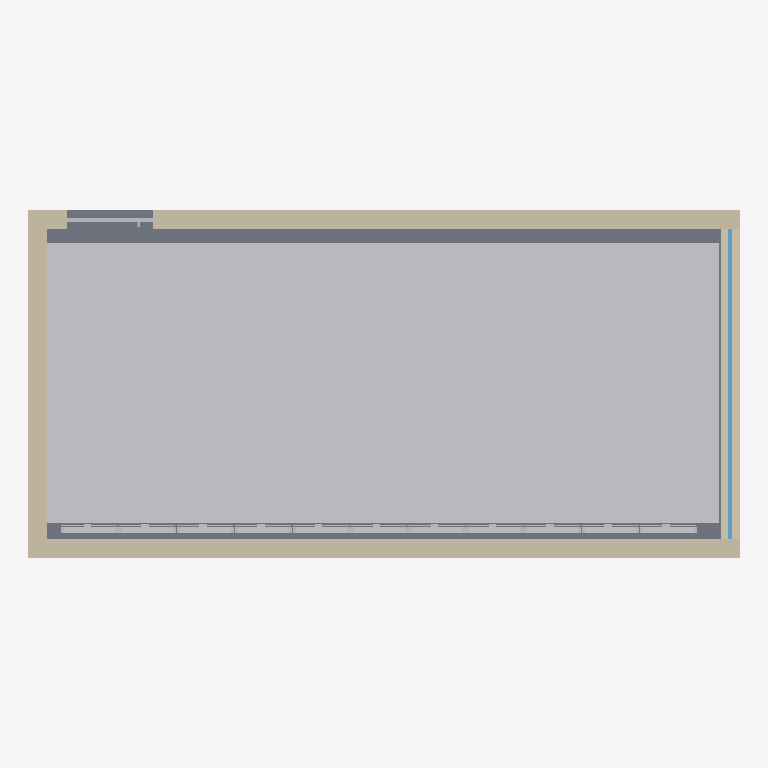
Plan cut of the same IFC building model at storey 'Room level' (level 0.00 m, cut at 1.40 m), seen from above with north up, elements coloured by IFC class: 154 other elements (light grey), 4 walls (beige), 1 slab (grey), 1 window (light blue). Cut surfaces are drawn darker.
Extent 7.6 m × 3.7 m × 3.0 m (x, y, z). Storeys (1): Room level at 0.00 m. Elements (216): 210 IfcBuildingElementProxy, 4 IfcWall, 1 IfcSlab, 1 IfcWindow.

HEADER;
FILE_DESCRIPTION(('ViewDefinition [CoordinationView]'),'2;1');
FILE_NAME('room.ifc','2026-10-29T00:00:00',('Oleg - manual measurements'),('AI Inspector test'),'IfcOpenShell 0.8.3.post2','AI Inspector manual reference generator','');
FILE_SCHEMA(('IFC4'));
ENDSEC;
DATA;
#9=IFCPROJECT('2HGVjEj6j7Lh_dva6yVvh$',$,'Manually measured test room',$,$,$,$,(#3),#8);
#13=IFCSITE('3HpahaBvH3Cexp2mzIKXOi',$,'Local test site',$,$,#12,$,$,.ELEMENT.,$,$,$,$,$);
#17=IFCBUILDING('02uljj1a902AsUHWnXgouH',$,'Test building',$,$,#16,$,$,.ELEMENT.,$,$,$);
#21=IFCBUILDINGSTOREY('36F_hZqlD2efror3ZPhoRf',$,'Room level',$,$,#20,$,$,.ELEMENT.,0.0);
#173=IFCSLAB('1AxJITo5DCzvqzcvFbFt$Z',$,'Floor-001-assumed-thickness',$,$,#176,#185,$,.FLOOR.);
#30=IFCWALL('3dOIgCC$jFZQ4IoXHha5yl',$,'Wall-01-7.219m',$,$,#33,#42,$,.STANDARD.);
#48=IFCWALL('27lUZ3bEnEAgC2CJo887CV',$,'Wall-02-door-7.219m',$,$,#51,#60,$,.STANDARD.);
#66=IFCWALL('2R37STlY1BhuD0Nva7wLvA',$,'Wall-03-no-window-3.331m',$,$,#69,#78,$,.STANDARD.);
#84=IFCWALL('0wdR86aW10jh252JgaJNZm',$,'Wall-04-window-3.331m',$,$,#87,#96,$,.STANDARD.);
#2069=IFCBUILDINGELEMENTPROXY('1qnZpgtyDSd88sMHoriM1X',$,'Floor plank','Timber floor plank laid flat at finished floor level as part of a continuous floor covering. Offcuts, workbench tops, tools and stacked sheets are NOT installed flooring.',$,$,#2085,$,$);
#2087=IFCBUILDINGELEMENTPROXY('3dm0E$gh9QYQ1Op0LEVuPJ',$,'Floor plank.001','Timber floor plank laid flat at finished floor level as part of a continuous floor covering. Offcuts, workbench tops, tools and stacked sheets are NOT installed flooring.',$,$,#2103,$,$);
#2121=IFCBUILDINGELEMENTPROXY('1wwpugrCHHiBDH00F$8TyH',$,'Floor plank.003','Timber floor plank laid flat at finished floor level as part of a continuous floor covering. Offcuts, workbench tops, tools and stacked sheets are NOT installed flooring.',$,$,#2137,$,$);
#2104=IFCBUILDINGELEMENTPROXY('1HIjS9zn9S_fGwPwBStdfE',$,'Floor plank.002','Timber floor plank laid flat at finished floor level as part of a continuous floor covering. Offcuts, workbench tops, tools and stacked sheets are NOT installed flooring.',$,$,#2120,$,$);
#2138=IFCBUILDINGELEMENTPROXY('1taXmAT1fIU84U1zjnoxbh',$,'Floor plank.004','Timber floor plank laid flat at finished floor level as part of a continuous floor covering. Offcuts, workbench tops, tools and stacked sheets are NOT installed flooring.',$,$,#2154,$,$);
#2155=IFCBUILDINGELEMENTPROXY('3ieTZCU8HQd8PLpF0wm4JQ',$,'Floor plank.005','Timber floor plank laid flat at finished floor level as part of a continuous floor covering. Offcuts, workbench tops, tools and stacked sheets are NOT installed flooring.',$,$,#2171,$,$);
#2189=IFCBUILDINGELEMENTPROXY('2RNGLR3o5J883HCF5FDDT6',$,'Floor plank.007','Timber floor plank laid flat at finished floor level as part of a continuous floor covering. Offcuts, workbench tops, tools and stacked sheets are NOT installed flooring.',$,$,#2205,$,$);
#2172=IFCBUILDINGELEMENTPROXY('0EVPhrFBfLH88mTnmbWAIi',$,'Floor plank.006','Timber floor plank laid flat at finished floor level as part of a continuous floor covering. Offcuts, workbench tops, tools and stacked sheets are NOT installed flooring.',$,$,#2188,$,$);
#2206=IFCBUILDINGELEMENTPROXY('33YdZ0tuTNLuhz3ngDL33r',$,'Floor plank.008','Timber floor plank laid flat at finished floor level as part of a continuous floor covering. Offcuts, workbench tops, tools and stacked sheets are NOT installed flooring.',$,$,#2222,$,$);
#2223=IFCBUILDINGELEMENTPROXY('1DDrqyK$5N$euS8EyxAV2F',$,'Floor plank.009','Timber floor plank laid flat at finished floor level as part of a continuous floor covering. Offcuts, workbench tops, tools and stacked sheets are NOT installed flooring.',$,$,#2239,$,$);
#2240=IFCBUILDINGELEMENTPROXY('0lMjYTcfnS8wWWbc9Z_WnV',$,'Floor plank.010','Timber floor plank laid flat at finished floor level as part of a continuous floor covering. Offcuts, workbench tops, tools and stacked sheets are NOT installed flooring.',$,$,#2256,$,$);
#2274=IFCBUILDINGELEMENTPROXY('3$DrDphVfHmulVB_M00hP6',$,'Floor plank.012','Timber floor plank laid flat at finished floor level as part of a continuous floor covering. Offcuts, workbench tops, tools and stacked sheets are NOT installed flooring.',$,$,#2290,$,$);
#2257=IFCBUILDINGELEMENTPROXY('1FGlLziqXM3vlUBNM9Qqps',$,'Floor plank.011','Timber floor plank laid flat at finished floor level as part of a continuous floor covering. Offcuts, workbench tops, tools and stacked sheets are NOT installed flooring.',$,$,#2273,$,$);
#2291=IFCBUILDINGELEMENTPROXY('3mnFC6lCfQggMFdv7OzLuO',$,'Floor plank.013','Timber floor plank laid flat at finished floor level as part of a continuous floor covering. Offcuts, workbench tops, tools and stacked sheets are NOT installed flooring.',$,$,#2307,$,$);
#2308=IFCBUILDINGELEMENTPROXY('33BqADMp9J3wns0Y7f6ytO',$,'Floor plank.014','Timber floor plank laid flat at finished floor level as part of a continuous floor covering. Offcuts, workbench tops, tools and stacked sheets are NOT installed flooring.',$,$,#2324,$,$);
#2325=IFCBUILDINGELEMENTPROXY('3soIXaJbnQxBcj1XC9eEvH',$,'Floor plank.015','Timber floor plank laid flat at finished floor level as part of a continuous floor covering. Offcuts, workbench tops, tools and stacked sheets are NOT installed flooring.',$,$,#2341,$,$);
#2342=IFCBUILDINGELEMENTPROXY('1p3c5IGS1IAuzZcHvNz96O',$,'Floor plank.016','Timber floor plank laid flat at finished floor level as part of a continuous floor covering. Offcuts, workbench tops, tools and stacked sheets are NOT installed flooring.',$,$,#2358,$,$);
#2359=IFCBUILDINGELEMENTPROXY('3NFWxVZR1TiuMdp$VpHmeH',$,'Floor plank.017','Timber floor plank laid flat at finished floor level as part of a continuous floor covering. Offcuts, workbench tops, tools and stacked sheets are NOT installed flooring.',$,$,#2375,$,$);
#2376=IFCBUILDINGELEMENTPROXY('3dmSVth$9UbQbsc$Xyh31B',$,'Floor plank.018','Timber floor plank laid flat at finished floor level as part of a continuous floor covering. Offcuts, workbench tops, tools and stacked sheets are NOT installed flooring.',$,$,#2392,$,$);
#2393=IFCBUILDINGELEMENTPROXY('0Xur9Z5xDKruOY98vYB57y',$,'Floor plank.019','Timber floor plank laid flat at finished floor level as part of a continuous floor covering. Offcuts, workbench tops, tools and stacked sheets are NOT installed flooring.',$,$,#2409,$,$);
#2410=IFCBUILDINGELEMENTPROXY('3g7MqF2tnR1BA$xgQu6vhR',$,'Floor plank.020','Timber floor plank laid flat at finished floor level as part of a continuous floor covering. Offcuts, workbench tops, tools and stacked sheets are NOT installed flooring.',$,$,#2426,$,$);
#2444=IFCBUILDINGELEMENTPROXY('3JE1EngtfTXOoHbhMNn4Qa',$,'Floor plank.022','Timber floor plank laid flat at finished floor level as part of a continuous floor covering. Offcuts, workbench tops, tools and stacked sheets are NOT installed flooring.',$,$,#2460,$,$);
#2427=IFCBUILDINGELEMENTPROXY('18ALKYkTjQ7OuUuDlEVajD',$,'Floor plank.021','Timber floor plank laid flat at finished floor level as part of a continuous floor covering. Offcuts, workbench tops, tools and stacked sheets are NOT installed flooring.',$,$,#2443,$,$);
#2461=IFCBUILDINGELEMENTPROXY('3aR9$Ym5PIu8qU8$bHxvcv',$,'Floor plank.023','Timber floor plank laid flat at finished floor level as part of a continuous floor covering. Offcuts, workbench tops, tools and stacked sheets are NOT installed flooring.',$,$,#2477,$,$);
#2478=IFCBUILDINGELEMENTPROXY('0WcnIfDMfU9vP1osNrnQKk',$,'Floor plank.024','Timber floor plank laid flat at finished floor level as part of a continuous floor covering. Offcuts, workbench tops, tools and stacked sheets are NOT installed flooring.',$,$,#2494,$,$);
#2495=IFCBUILDINGELEMENTPROXY('3GE6INeHXKqPeBgmdYtuwl',$,'Floor plank.025','Timber floor plank laid flat at finished floor level as part of a continuous floor covering. Offcuts, workbench tops, tools and stacked sheets are NOT installed flooring.',$,$,#2511,$,$);
#2512=IFCBUILDINGELEMENTPROXY('0ahaeEakPTmeev$3AfzM$A',$,'Floor plank.026','Timber floor plank laid flat at finished floor level as part of a continuous floor covering. Offcuts, workbench tops, tools and stacked sheets are NOT installed flooring.',$,$,#2528,$,$);
#2546=IFCBUILDINGELEMENTPROXY('2$WbsbSDrQVvnIifu9_qsy',$,'Floor plank.028','Timber floor plank laid flat at finished floor level as part of a continuous floor covering. Offcuts, workbench tops, tools and stacked sheets are NOT installed flooring.',$,$,#2562,$,$);
#2529=IFCBUILDINGELEMENTPROXY('3xGYC6fM1SRBnpkZfI7Kg_',$,'Floor plank.027','Timber floor plank laid flat at finished floor level as part of a continuous floor covering. Offcuts, workbench tops, tools and stacked sheets are NOT installed flooring.',$,$,#2545,$,$);
#2563=IFCBUILDINGELEMENTPROXY('2NMu18O3DT88tNR_YtEkhf',$,'Floor plank.029','Timber floor plank laid flat at finished floor level as part of a continuous floor covering. Offcuts, workbench tops, tools and stacked sheets are NOT installed flooring.',$,$,#2579,$,$);
#2580=IFCBUILDINGELEMENTPROXY('3xMtKF4inVKBafK0X5ninp',$,'Floor plank.030','Timber floor plank laid flat at finished floor level as part of a continuous floor covering. Offcuts, workbench tops, tools and stacked sheets are NOT installed flooring.',$,$,#2596,$,$);
#2597=IFCBUILDINGELEMENTPROXY('3qqVE7pPHIUw0bhuqG7Iy1',$,'Floor plank.031','Timber floor plank laid flat at finished floor level as part of a continuous floor covering. Offcuts, workbench tops, tools and stacked sheets are NOT installed flooring.',$,$,#2613,$,$);
#2631=IFCBUILDINGELEMENTPROXY('2LQPxyTLTHsvjlwu962MBU',$,'Floor plank.033','Timber floor plank laid flat at finished floor level as part of a continuous floor covering. Offcuts, workbench tops, tools and stacked sheets are NOT installed flooring.',$,$,#2647,$,$);
#2614=IFCBUILDINGELEMENTPROXY('0mcLBIsg9RGALX1D6F_bIm',$,'Floor plank.032','Timber floor plank laid flat at finished floor level as part of a continuous floor covering. Offcuts, workbench tops, tools and stacked sheets are NOT installed flooring.',$,$,#2630,$,$);
#2648=IFCBUILDINGELEMENTPROXY('0N1PiHMkPMownTS9gSxPIx',$,'Floor plank.034','Timber floor plank laid flat at finished floor level as part of a continuous floor covering. Offcuts, workbench tops, tools and stacked sheets are NOT installed flooring.',$,$,#2664,$,$);
#2665=IFCBUILDINGELEMENTPROXY('0rQij5A$5R1QmwLZ9OEklT',$,'Floor plank.035','Timber floor plank laid flat at finished floor level as part of a continuous floor covering. Offcuts, workbench tops, tools and stacked sheets are NOT installed flooring.',$,$,#2681,$,$);
#2682=IFCBUILDINGELEMENTPROXY('0PqotjPUnIYRtvi5YmFKLa',$,'Floor plank.036','Timber floor plank laid flat at finished floor level as part of a continuous floor covering. Offcuts, workbench tops, tools and stacked sheets are NOT installed flooring.',$,$,#2698,$,$);
#2699=IFCBUILDINGELEMENTPROXY('1oemeZF5TImggbjT5yVCTN',$,'Floor plank.037','Timber floor plank laid flat at finished floor level as part of a continuous floor covering. Offcuts, workbench tops, tools and stacked sheets are NOT installed flooring.',$,$,#2715,$,$);
#2733=IFCBUILDINGELEMENTPROXY('3FYVnwrn9Ko9uN2TA57lYZ',$,'Floor plank.039','Timber floor plank laid flat at finished floor level as part of a continuous floor covering. Offcuts, workbench tops, tools and stacked sheets are NOT installed flooring.',$,$,#2749,$,$);
#2716=IFCBUILDINGELEMENTPROXY('3UDngYwT1JzRgEpx9zDO6t',$,'Floor plank.038','Timber floor plank laid flat at finished floor level as part of a continuous floor covering. Offcuts, workbench tops, tools and stacked sheets are NOT installed flooring.',$,$,#2732,$,$);
#2750=IFCBUILDINGELEMENTPROXY('1G06fK$IzG38Evh2KEkEey',$,'Floor plank.040','Timber floor plank laid flat at finished floor level as part of a continuous floor covering. Offcuts, workbench tops, tools and stacked sheets are NOT installed flooring.',$,$,#2766,$,$);
#2767=IFCBUILDINGELEMENTPROXY('2$i0wauBbOWxyJ3USewBlb',$,'Floor plank.041','Timber floor plank laid flat at finished floor level as part of a continuous floor covering. Offcuts, workbench tops, tools and stacked sheets are NOT installed flooring.',$,$,#2783,$,$);
#2784=IFCBUILDINGELEMENTPROXY('28lv$EcObOjOFJMVLConfY',$,'Floor plank.042','Timber floor plank laid flat at finished floor level as part of a continuous floor covering. Offcuts, workbench tops, tools and stacked sheets are NOT installed flooring.',$,$,#2800,$,$);
#2801=IFCBUILDINGELEMENTPROXY('1ixB3yEEzQD90pDnDiUJOg',$,'Floor plank.043','Timber floor plank laid flat at finished floor level as part of a continuous floor covering. Offcuts, workbench tops, tools and stacked sheets are NOT installed flooring.',$,$,#2817,$,$);
#2835=IFCBUILDINGELEMENTPROXY('0jasQrCF5TKeOb603sdUiP',$,'Floor plank.045','Timber floor plank laid flat at finished floor level as part of a continuous floor covering. Offcuts, workbench tops, tools and stacked sheets are NOT installed flooring.',$,$,#2851,$,$);
#2818=IFCBUILDINGELEMENTPROXY('1L$o7aIcHIQwJPJ0E4a$OR',$,'Floor plank.044','Timber floor plank laid flat at finished floor level as part of a continuous floor covering. Offcuts, workbench tops, tools and stacked sheets are NOT installed flooring.',$,$,#2834,$,$);
#2852=IFCBUILDINGELEMENTPROXY('08i2HE_GzRCOnbIbao$Ra9',$,'Floor plank.046','Timber floor plank laid flat at finished floor level as part of a continuous floor covering. Offcuts, workbench tops, tools and stacked sheets are NOT installed flooring.',$,$,#2868,$,$);
#2869=IFCBUILDINGELEMENTPROXY('0FmqfzZOrTePrT52D$JWRM',$,'Floor plank.047','Timber floor plank laid flat at finished floor level as part of a continuous floor covering. Offcuts, workbench tops, tools and stacked sheets are NOT installed flooring.',$,$,#2885,$,$);
#2903=IFCBUILDINGELEMENTPROXY('3ge7LTmbjPeQdn5bDJqc3D',$,'Floor plank.049','Timber floor plank laid flat at finished floor level as part of a continuous floor covering. Offcuts, workbench tops, tools and stacked sheets are NOT installed flooring.',$,$,#2919,$,$);
#2886=IFCBUILDINGELEMENTPROXY('2kCa9sGqvTARi3uOpUPDp$',$,'Floor plank.048','Timber floor plank laid flat at finished floor level as part of a continuous floor covering. Offcuts, workbench tops, tools and stacked sheets are NOT installed flooring.',$,$,#2902,$,$);
#2937=IFCBUILDINGELEMENTPROXY('12o$Sjwo9TfP76Mhn0BOSv',$,'Floor plank.051','Timber floor plank laid flat at finished floor level as part of a continuous floor covering. Offcuts, workbench tops, tools and stacked sheets are NOT installed flooring.',$,$,#2953,$,$);
#2920=IFCBUILDINGELEMENTPROXY('330obo3cPGuhCXfELuWOj5',$,'Floor plank.050','Timber floor plank laid flat at finished floor level as part of a continuous floor covering. Offcuts, workbench tops, tools and stacked sheets are NOT installed flooring.',$,$,#2936,$,$);
#2954=IFCBUILDINGELEMENTPROXY('1vB5$sGOnMO9Ez9UYGaVhi',$,'Floor plank.052','Timber floor plank laid flat at finished floor level as part of a continuous floor covering. Offcuts, workbench tops, tools and stacked sheets are NOT installed flooring.',$,$,#2970,$,$);
#2971=IFCBUILDINGELEMENTPROXY('2Hbdo1E$jMYACe4xIuLocj',$,'Floor plank.053','Timber floor plank laid flat at finished floor level as part of a continuous floor covering. Offcuts, workbench tops, tools and stacked sheets are NOT installed flooring.',$,$,#2987,$,$);
#2988=IFCBUILDINGELEMENTPROXY('2l5Jl_ApXKsvFRjHjQsTAd',$,'Floor plank.054','Timber floor plank laid flat at finished floor level as part of a continuous floor covering. Offcuts, workbench tops, tools and stacked sheets are NOT installed flooring.',$,$,#3004,$,$);
#3005=IFCBUILDINGELEMENTPROXY('2c6b3uWbPRwOudQMBE34WK',$,'Floor plank.055','Timber floor plank laid flat at finished floor level as part of a continuous floor covering. Offcuts, workbench tops, tools and stacked sheets are NOT installed flooring.',$,$,#3021,$,$);
#3022=IFCBUILDINGELEMENTPROXY('3tcmVFvWLM$QbizrZNMO_0',$,'Floor plank.056','Timber floor plank laid flat at finished floor level as part of a continuous floor covering. Offcuts, workbench tops, tools and stacked sheets are NOT installed flooring.',$,$,#3038,$,$);
#3039=IFCBUILDINGELEMENTPROXY('10LEL7QlXPHwP4i$Nd6HCR',$,'Floor plank.057','Timber floor plank laid flat at finished floor level as part of a continuous floor covering. Offcuts, workbench tops, tools and stacked sheets are NOT installed flooring.',$,$,#3055,$,$);
#3056=IFCBUILDINGELEMENTPROXY('3V1XPhtBPNveA2u5ELTImj',$,'Floor plank.058','Timber floor plank laid flat at finished floor level as part of a continuous floor covering. Offcuts, workbench tops, tools and stacked sheets are NOT installed flooring.',$,$,#3072,$,$);
#3073=IFCBUILDINGELEMENTPROXY('1ZeskK2fXJmPdTth2JbYie',$,'Floor plank.059','Timber floor plank laid flat at finished floor level as part of a continuous floor covering. Offcuts, workbench tops, tools and stacked sheets are NOT installed flooring.',$,$,#3089,$,$);
#3090=IFCBUILDINGELEMENTPROXY('3Uj8xy4PvORRnkNxBQgqo7',$,'Floor plank.060','Timber floor plank laid flat at finished floor level as part of a continuous floor covering. Offcuts, workbench tops, tools and stacked sheets are NOT installed flooring.',$,$,#3106,$,$);
#3107=IFCBUILDINGELEMENTPROXY('0jHW00lzfM4wKZdjsIhtfP',$,'Floor plank.061','Timber floor plank laid flat at finished floor level as part of a continuous floor covering. Offcuts, workbench tops, tools and stacked sheets are NOT installed flooring.',$,$,#3123,$,$);
#3124=IFCBUILDINGELEMENTPROXY('08nBxHovDLXfH9IYyVq7tj',$,'Floor plank.062','Timber floor plank laid flat at finished floor level as part of a continuous floor covering. Offcuts, workbench tops, tools and stacked sheets are NOT installed flooring.',$,$,#3140,$,$);
#3141=IFCBUILDINGELEMENTPROXY('142y12BRPH3Rvt37R54FCb',$,'Floor plank.063','Timber floor plank laid flat at finished floor level as part of a continuous floor covering. Offcuts, workbench tops, tools and stacked sheets are NOT installed flooring.',$,$,#3157,$,$);
#3158=IFCBUILDINGELEMENTPROXY('3k4Y9I4vzRKOHdqgajg51u',$,'Floor plank.064','Timber floor plank laid flat at finished floor level as part of a continuous floor covering. Offcuts, workbench tops, tools and stacked sheets are NOT installed flooring.',$,$,#3174,$,$);
#3175=IFCBUILDINGELEMENTPROXY('1BGG$N2v9R3x2EHcZZRszs',$,'Floor plank.065','Timber floor plank laid flat at finished floor level as part of a continuous floor covering. Offcuts, workbench tops, tools and stacked sheets are NOT installed flooring.',$,$,#3191,$,$);
ENDSEC;
